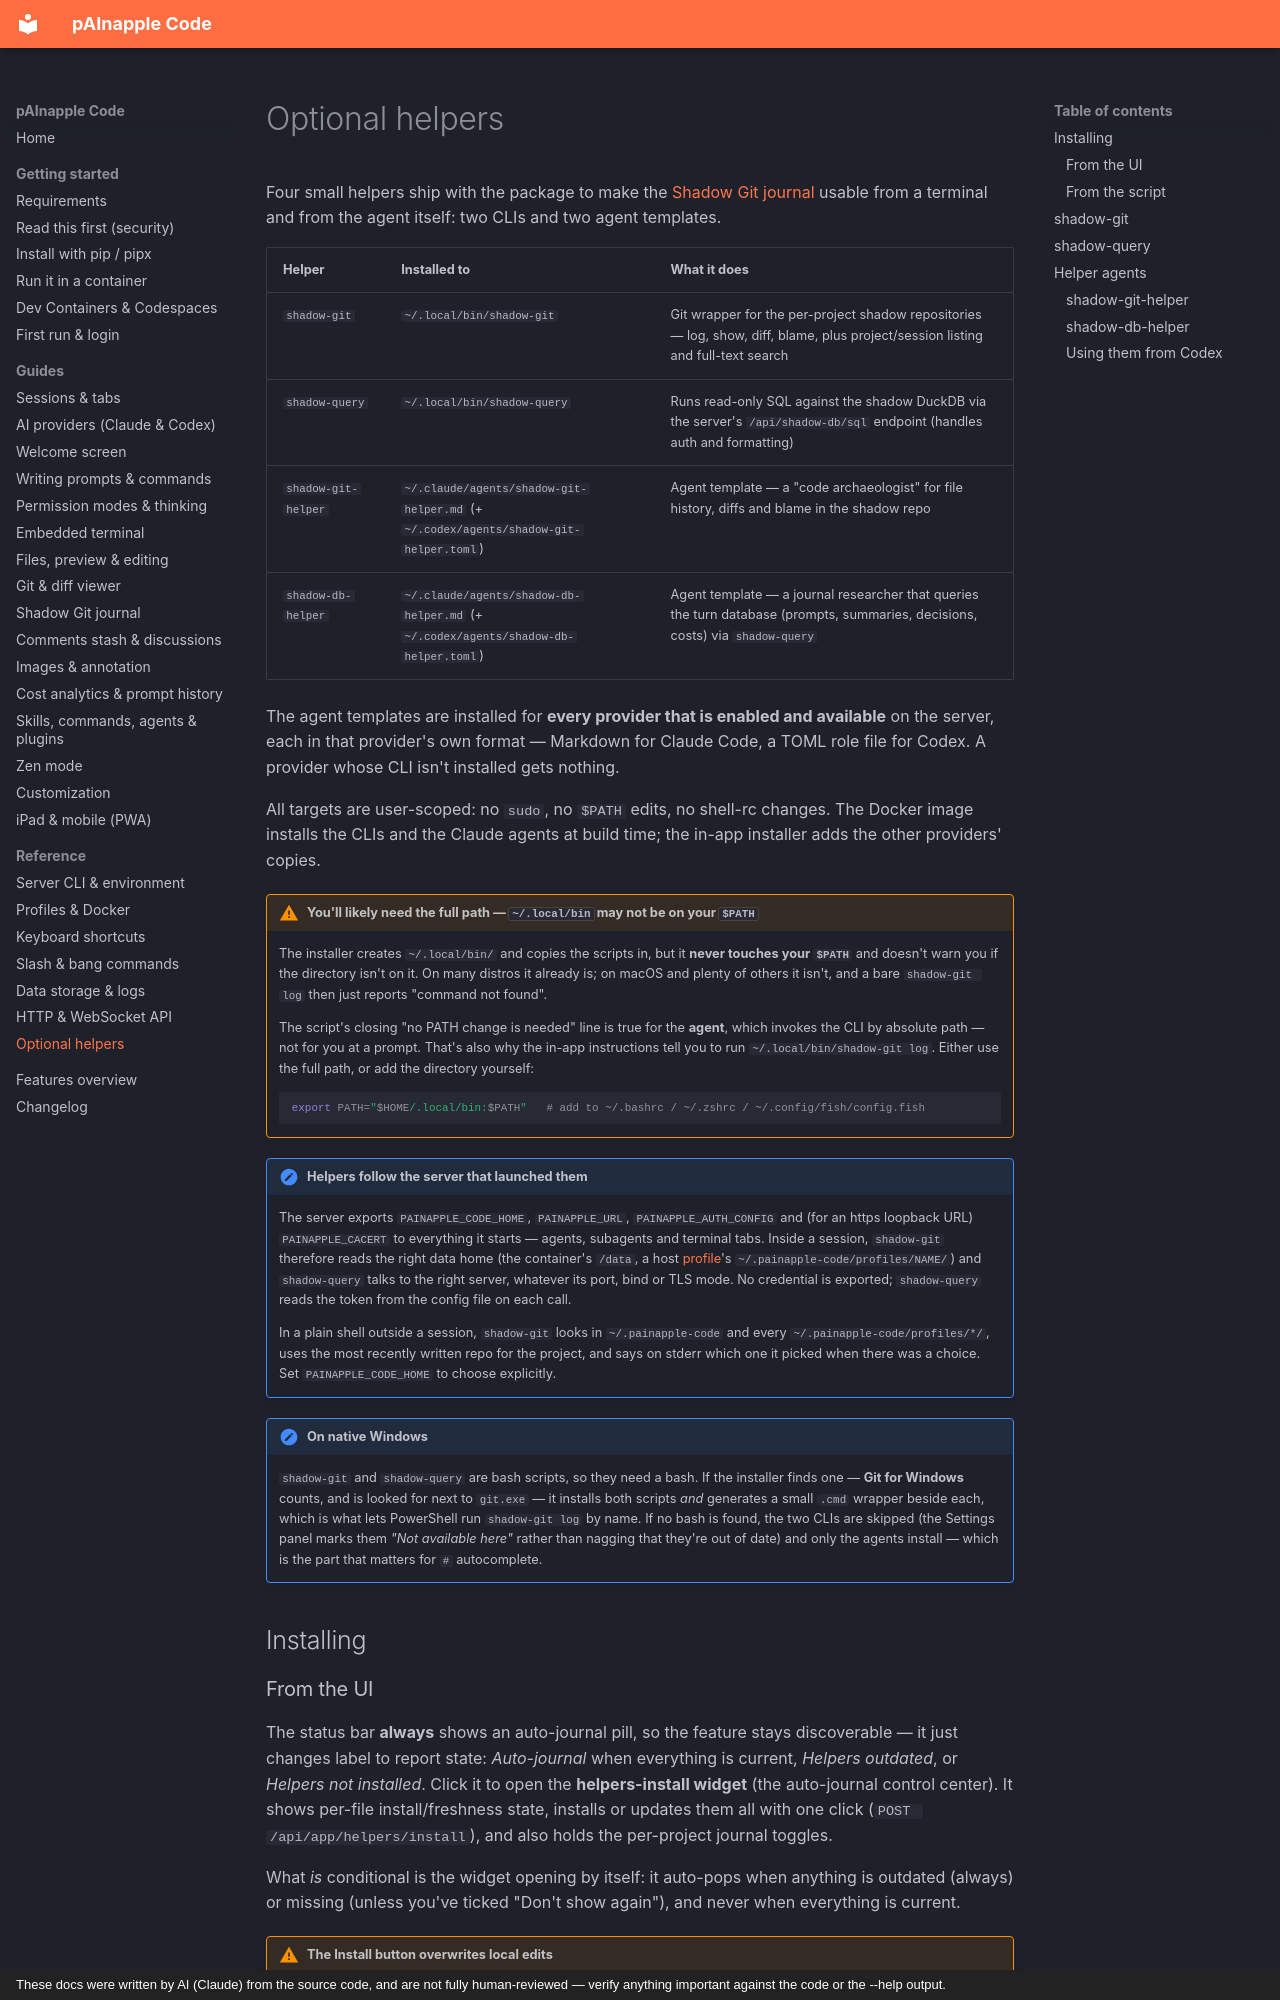

repository: wrotek/painapple-code · page: reference/optional-helpers/index.html · generator: mkdocs · copyright: These docs were written by AI (Claude) from the source code, and are not fully human-reviewed — verify anything important against the code or the --help output.

# Optional helpers

Four small helpers ship with the package to make the [Shadow Git journal](../guides/shadow-git.md) usable from a terminal and from the agent itself: two CLIs and two agent templates.

| Helper | Installed to | What it does |
|--------|--------------|--------------|
| `shadow-git` | `~/.local/bin/shadow-git` | Git wrapper for the per-project shadow repositories — log, show, diff, blame, plus project/session listing and full-text search |
| `shadow-query` | `~/.local/bin/shadow-query` | Runs read-only SQL against the shadow DuckDB via the server's `/api/shadow-db/sql` endpoint (handles auth and formatting) |
| `shadow-git-helper` | `~/.claude/agents/shadow-git-helper.md` (+ `~/.codex/agents/shadow-git-helper.toml`) | Agent template — a "code archaeologist" for file history, diffs and blame in the shadow repo |
| `shadow-db-helper` | `~/.claude/agents/shadow-db-helper.md` (+ `~/.codex/agents/shadow-db-helper.toml`) | Agent template — a journal researcher that queries the turn database (prompts, summaries, decisions, costs) via `shadow-query` |

The agent templates are installed for **every provider that is enabled and available** on the server, each in that provider's own format — Markdown for Claude Code, a TOML role file for Codex. A provider whose CLI isn't installed gets nothing.

All targets are user-scoped: no `sudo`, no `$PATH` edits, no shell-rc changes. The Docker image installs the CLIs and the Claude agents at build time; the in-app installer adds the other providers' copies.

!!! warning "You'll likely need the full path — `~/.local/bin` may not be on your `$PATH`"
    The installer creates `~/.local/bin/` and copies the scripts in, but it **never touches your `$PATH`** and doesn't warn you if the directory isn't on it. On many distros it already is; on macOS and plenty of others it isn't, and a bare `shadow-git log` then just reports "command not found".

    The script's closing "no PATH change is needed" line is true for the **agent**, which invokes the CLI by absolute path — not for you at a prompt. That's also why the in-app instructions tell you to run `~/.local/bin/shadow-git log`. Either use the full path, or add the directory yourself:

    ```bash
    export PATH="$HOME/.local/bin:$PATH"   # add to ~/.bashrc / ~/.zshrc / ~/.config/fish/config.fish
    ```

!!! note "Helpers follow the server that launched them"
    The server exports `PAINAPPLE_CODE_HOME`, `PAINAPPLE_URL`, `PAINAPPLE_AUTH_CONFIG` and (for an https loopback URL) `PAINAPPLE_CACERT` to everything it starts — agents, subagents and terminal tabs. Inside a session, `shadow-git` therefore reads the right data home (the container's `/data`, a host [profile](profiles.md)'s `~/.painapple-code/profiles/NAME/`) and `shadow-query` talks to the right server, whatever its port, bind or TLS mode. No credential is exported; `shadow-query` reads the token from the config file on each call.

    In a plain shell outside a session, `shadow-git` looks in `~/.painapple-code` and every `~/.painapple-code/profiles/*/`, uses the most recently written repo for the project, and says on stderr which one it picked when there was a choice. Set `PAINAPPLE_CODE_HOME` to choose explicitly.

!!! note "On native Windows"
    `shadow-git` and `shadow-query` are bash scripts, so they need a bash. If the installer finds one — **Git for Windows** counts, and is looked for next to `git.exe` — it installs both scripts *and* generates a small `.cmd` wrapper beside each, which is what lets PowerShell run `shadow-git log` by name. If no bash is found, the two CLIs are skipped (the Settings panel marks them *"Not available here"* rather than nagging that they're out of date) and only the agents install — which is the part that matters for `#` autocomplete.

## Installing
